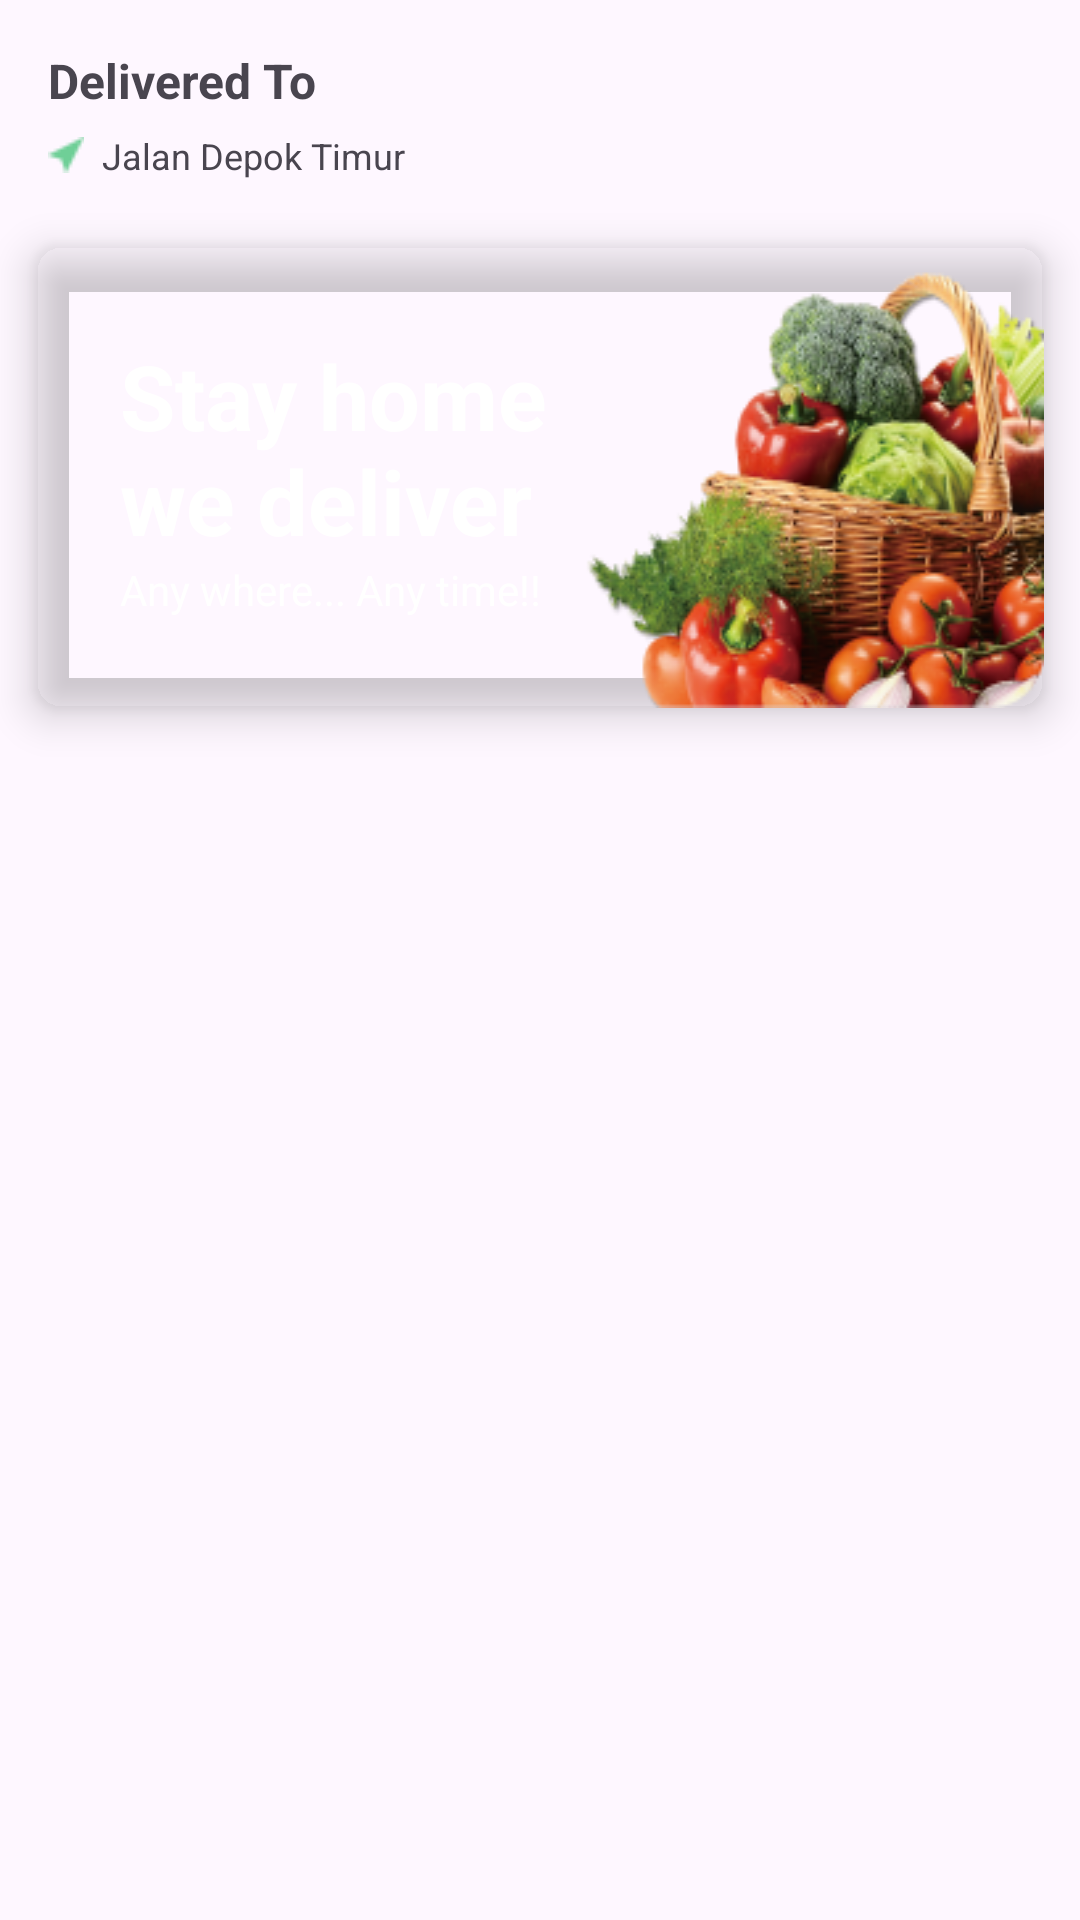

Here is an Android app screen rendered from its layout file. Give the layout XML and the strings, colors and styles it references.
<!-- AndroidManifest.xml: application theme Theme.Hackathon3_GroupD -->
<!-- res/layout/fragment_home.xml -->
<?xml version="1.0" encoding="utf-8"?>
<androidx.constraintlayout.widget.ConstraintLayout xmlns:android="http://schemas.android.com/apk/res/android"
    xmlns:app="http://schemas.android.com/apk/res-auto"
    xmlns:tools="http://schemas.android.com/tools"
    android:layout_width="match_parent"
    android:layout_height="match_parent"
    tools:context=".presentation.main.MainActivity">

    <androidx.constraintlayout.widget.ConstraintLayout
        android:id="@+id/cl_header"
        android:layout_width="match_parent"
        android:layout_height="wrap_content"
        android:padding="16dp"
        app:layout_constraintStart_toStartOf="parent"
        app:layout_constraintEnd_toEndOf="parent"
        app:layout_constraintTop_toTopOf="parent">

        <ImageView
            android:id="@+id/iv_profile"
            android:layout_width="35dp"
            android:layout_height="35dp"
            tools:src="@drawable/ic_profile"
            app:layout_constraintTop_toTopOf="parent"
            app:layout_constraintEnd_toEndOf="parent"
            app:layout_constraintBottom_toBottomOf="parent" />

        <TextView
            android:id="@+id/tv_title_header"
            android:layout_width="0dp"
            android:layout_height="wrap_content"
            android:textStyle="bold"
            android:text="@string/text_title_header"
            android:textSize="16sp"
            app:layout_constraintStart_toStartOf="parent"
            app:layout_constraintTop_toTopOf="parent" />

        <LinearLayout
            android:id="@+id/ll_price_fish_burger"
            android:layout_width="0dp"
            android:layout_height="wrap_content"
            android:gravity="center"
            android:orientation="horizontal"
            app:layout_constraintTop_toBottomOf="@+id/tv_title_header"
            app:layout_constraintStart_toStartOf="parent">

            <ImageView
                android:id="@+id/iv_location_header"
                android:layout_width="12dp"
                android:layout_height="12dp"
                android:src="@drawable/ic_location_header" />

            <TextView
                android:id="@+id/tv_header_desc"
                android:layout_width="match_parent"
                android:layout_height="wrap_content"
                android:text="@string/text_header_location"
                android:textSize="12sp"
                android:layout_margin="6dp" />
        </LinearLayout>

    </androidx.constraintlayout.widget.ConstraintLayout>

    <androidx.cardview.widget.CardView
        android:id="@+id/cv_banner"
        android:layout_width="match_parent"
        android:layout_height="0dp"
        android:layout_marginHorizontal="12dp"
        app:cardCornerRadius="8dp"
        app:cardElevation="8dp"
        app:layout_constraintEnd_toEndOf="parent"
        app:layout_constraintStart_toStartOf="parent"
        app:layout_constraintTop_toBottomOf="@id/cl_header"
        app:cardBackgroundColor="@color/orange">


        <ImageView
            android:id="@+id/iv_background_banner"
            android:layout_width="match_parent"
            android:layout_height="match_parent"
            android:background="@drawable/img_banner" />

        <LinearLayout
            android:id="@+id/ll_banner"
            android:layout_width="wrap_content"
            android:layout_height="match_parent"
            android:gravity="center"
            android:orientation="vertical"
            android:padding="20dp">

            <TextView
                android:id="@+id/tv_desc_banner"
                android:layout_width="match_parent"
                android:layout_height="wrap_content"
                android:paddingStart="8dp"
                android:text="@string/text_banner_desc"
                android:textSize="30sp"
                android:textColor="@color/white"
                android:textStyle="bold"/>

            <TextView
                android:id="@+id/tv_greeting_banner"
                android:layout_width="match_parent"
                android:layout_height="wrap_content"
                android:paddingStart="8dp"
                android:text="@string/text_banner_greeting"
                android:textSize="14sp"
                android:textColor="@color/white"/>

        </LinearLayout>
    </androidx.cardview.widget.CardView>

</androidx.constraintlayout.widget.ConstraintLayout>
<!-- resources referenced by this layout -->
<resources>
  <color name="white">#FFFFFFFF</color>
  <!-- drawable ic_location_header: png bitmap (drawable, 267 bytes) -->
  <!-- drawable ic_profile: png bitmap (drawable, 1111 bytes) -->
  <!-- drawable img_banner: png bitmap (drawable, 54205 bytes) -->
  <string name="text_banner_desc">Stay home\nwe deliver</string>
  <string name="text_banner_greeting">Any where... Any time!!</string>
  <string name="text_header_location">Jalan Depok Timur</string>
  <string name="text_title_header">Delivered To</string>
  <style name="Theme.Hackathon3_GroupD" parent="Base.Theme.Hackathon3_GroupD" />
  <style name="Base.Theme.Hackathon3_GroupD" parent="Theme.Material3.DayNight.NoActionBar">
          
          
      </style>
</resources>
